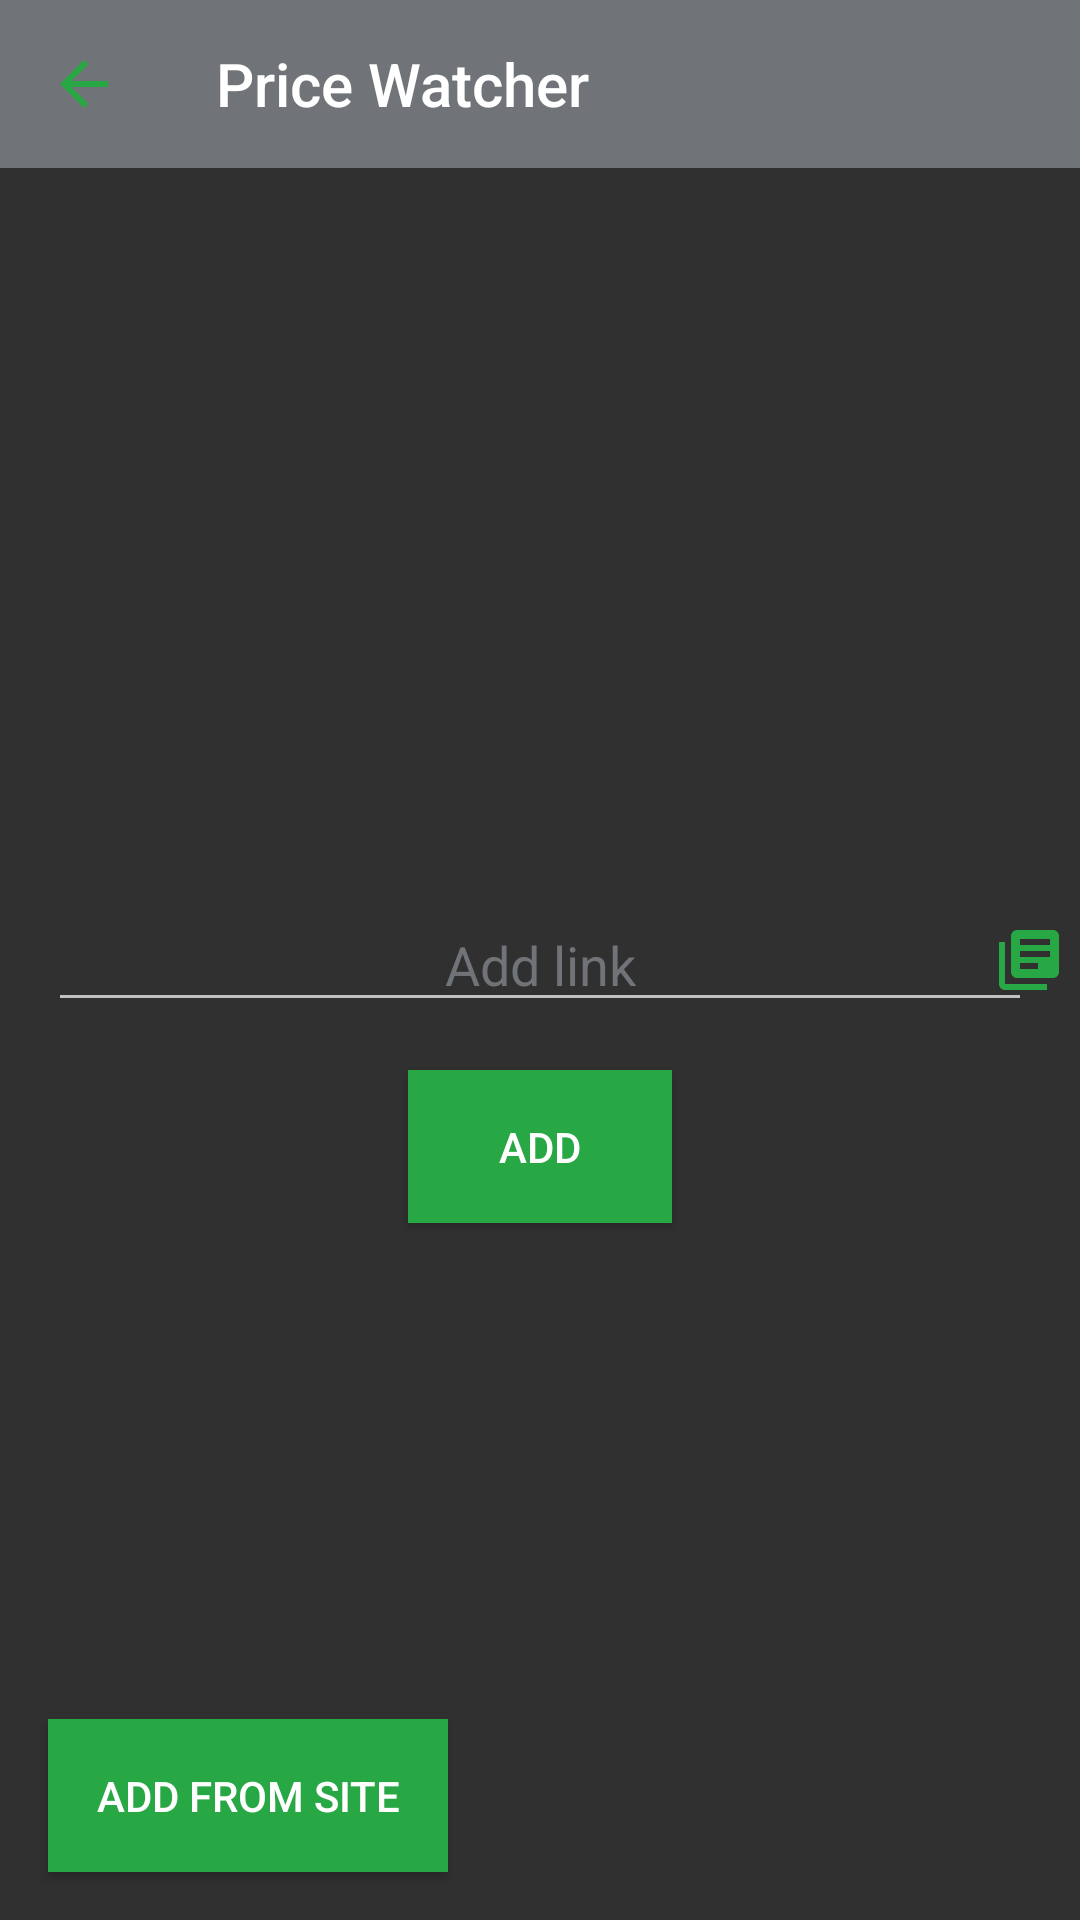

Reconstruct the res/layout file that produces this screen, plus the resources it refers to.
<!-- AndroidManifest.xml: activity theme AppTheme.Toolbar -->
<!-- res/layout/activity_add.xml -->
<?xml version="1.0" encoding="utf-8"?>
<RelativeLayout xmlns:android="http://schemas.android.com/apk/res/android"
    xmlns:tools="http://schemas.android.com/tools"
    xmlns:app="http://schemas.android.com/apk/res-auto"
    android:id="@+id/activity_add"
    android:layout_width="match_parent"
    android:layout_height="match_parent"
    android:background="@drawable/back_repeat"
    tools:context="com.khokhlov.example.price_watcher.AddActivity">

    <android.support.design.widget.AppBarLayout
        android:layout_width="match_parent"
        android:layout_height="wrap_content">
        <android.support.v7.widget.Toolbar
            android:layout_width="match_parent"
            android:layout_height="match_parent"
            app:title="@string/app_name"
            app:titleTextColor="@color/white"
            app:navigationIcon="@drawable/ic_arrow_back_grean_24dp"
            android:id="@+id/add_toolbar_main"
            >
        </android.support.v7.widget.Toolbar>

    </android.support.design.widget.AppBarLayout>

    <EditText
        android:layout_width="match_parent"
        android:layout_height="wrap_content"
        android:layout_alignParentLeft="true"
        android:layout_centerInParent="true"
        android:hint="@string/add_link_hint"
        android:textColorHint="@color/colorPrimaryDark"
        android:textColor="@color/black"
        android:gravity="center"
        android:layout_margin="16dp"
        android:id="@+id/add_link"
        />
    <ImageButton
        android:id="@+id/btn_buffer_past"
        android:layout_width="wrap_content"
        android:layout_height="wrap_content"
        android:layout_alignParentRight="true"
        android:src="@drawable/ic_library_books_grean_24dp"
        android:layout_centerVertical="true"
        android:layout_margin="5dp"
        android:background="#00000000"/>
    <Button
        android:layout_width="wrap_content"
        android:layout_height="wrap_content"
        android:padding="16dp"
        android:text="@string/add_btn_add"
        android:background="@color/colorAccent"
        android:id="@+id/btn_add"
        android:layout_marginLeft="16dp"
        android:layout_marginRight="16dp"
        android:layout_below="@+id/add_link"
        android:layout_centerHorizontal="true" />


    <Button
        android:layout_width="wrap_content"
        android:layout_height="wrap_content"
        android:text="@string/add_from_site"
        android:padding="16dp"
        android:background="@color/colorAccent"
        android:layout_marginLeft="16dp"
        android:layout_marginBottom="16dp"
        android:id="@+id/btn_to_site"
        android:layout_alignParentBottom="true"
        android:layout_alignParentStart="true" />

</RelativeLayout>
<!-- resources referenced by this layout -->
<resources>
  <color name="black">#000000</color>
  <color name="colorAccent">#28a745</color>
  <color name="colorPrimaryDark">#707377</color>
  <color name="white">#FFFFFF</color>
  <!-- drawable back_repeat (drawable) -->
  <?xml version="1.0" encoding="utf-8"?>
  <bitmap xmlns:android="http://schemas.android.com/apk/res/android"
      android:src="@drawable/back_2"
      android:tileMode="repeat" />
  <!-- drawable ic_arrow_back_grean_24dp (drawable) -->
  <vector xmlns:android="http://schemas.android.com/apk/res/android"
          android:width="24dp"
          android:height="24dp"
          android:viewportWidth="24.0"
          android:viewportHeight="24.0">
      <path
          android:fillColor="#FF28a745"
          android:pathData="M20,11H7.83l5.59,-5.59L12,4l-8,8 8,8 1.41,-1.41L7.83,13H20v-2z"/>
  </vector>
  <!-- drawable ic_library_books_grean_24dp (drawable) -->
  <vector xmlns:android="http://schemas.android.com/apk/res/android"
          android:width="24dp"
          android:height="24dp"
          android:viewportWidth="24.0"
          android:viewportHeight="24.0">
      <path
          android:fillColor="#FF28a745"
          android:pathData="M4,6L2,6v14c0,1.1 0.9,2 2,2h14v-2L4,20L4,6zM20,2L8,2c-1.1,0 -2,0.9 -2,2v12c0,1.1 0.9,2 2,2h12c1.1,0 2,-0.9 2,-2L22,4c0,-1.1 -0.9,-2 -2,-2zM19,11L9,11L9,9h10v2zM15,15L9,15v-2h6v2zM19,7L9,7L9,5h10v2z"/>
  </vector>
  <string name="add_btn_add">Add</string>
  <string name="add_from_site">Add from site</string>
  <string name="add_link_hint">Add link</string>
  <string name="app_name">Price Watcher</string>
  <style name="AppTheme.Toolbar" parent="Theme.AppCompat.NoActionBar">
          <item name="colorPrimary">@color/colorPrimary</item>
          <item name="colorPrimaryDark">@color/colorPrimaryDark</item>
          <item name="colorAccent">@color/colorAccent</item>
          <item name="actionModeBackground">@color/colorPrimary</item>
          <item name="windowActionModeOverlay">true</item>
      </style>
  <color name="colorPrimary">#707377</color>
</resources>
